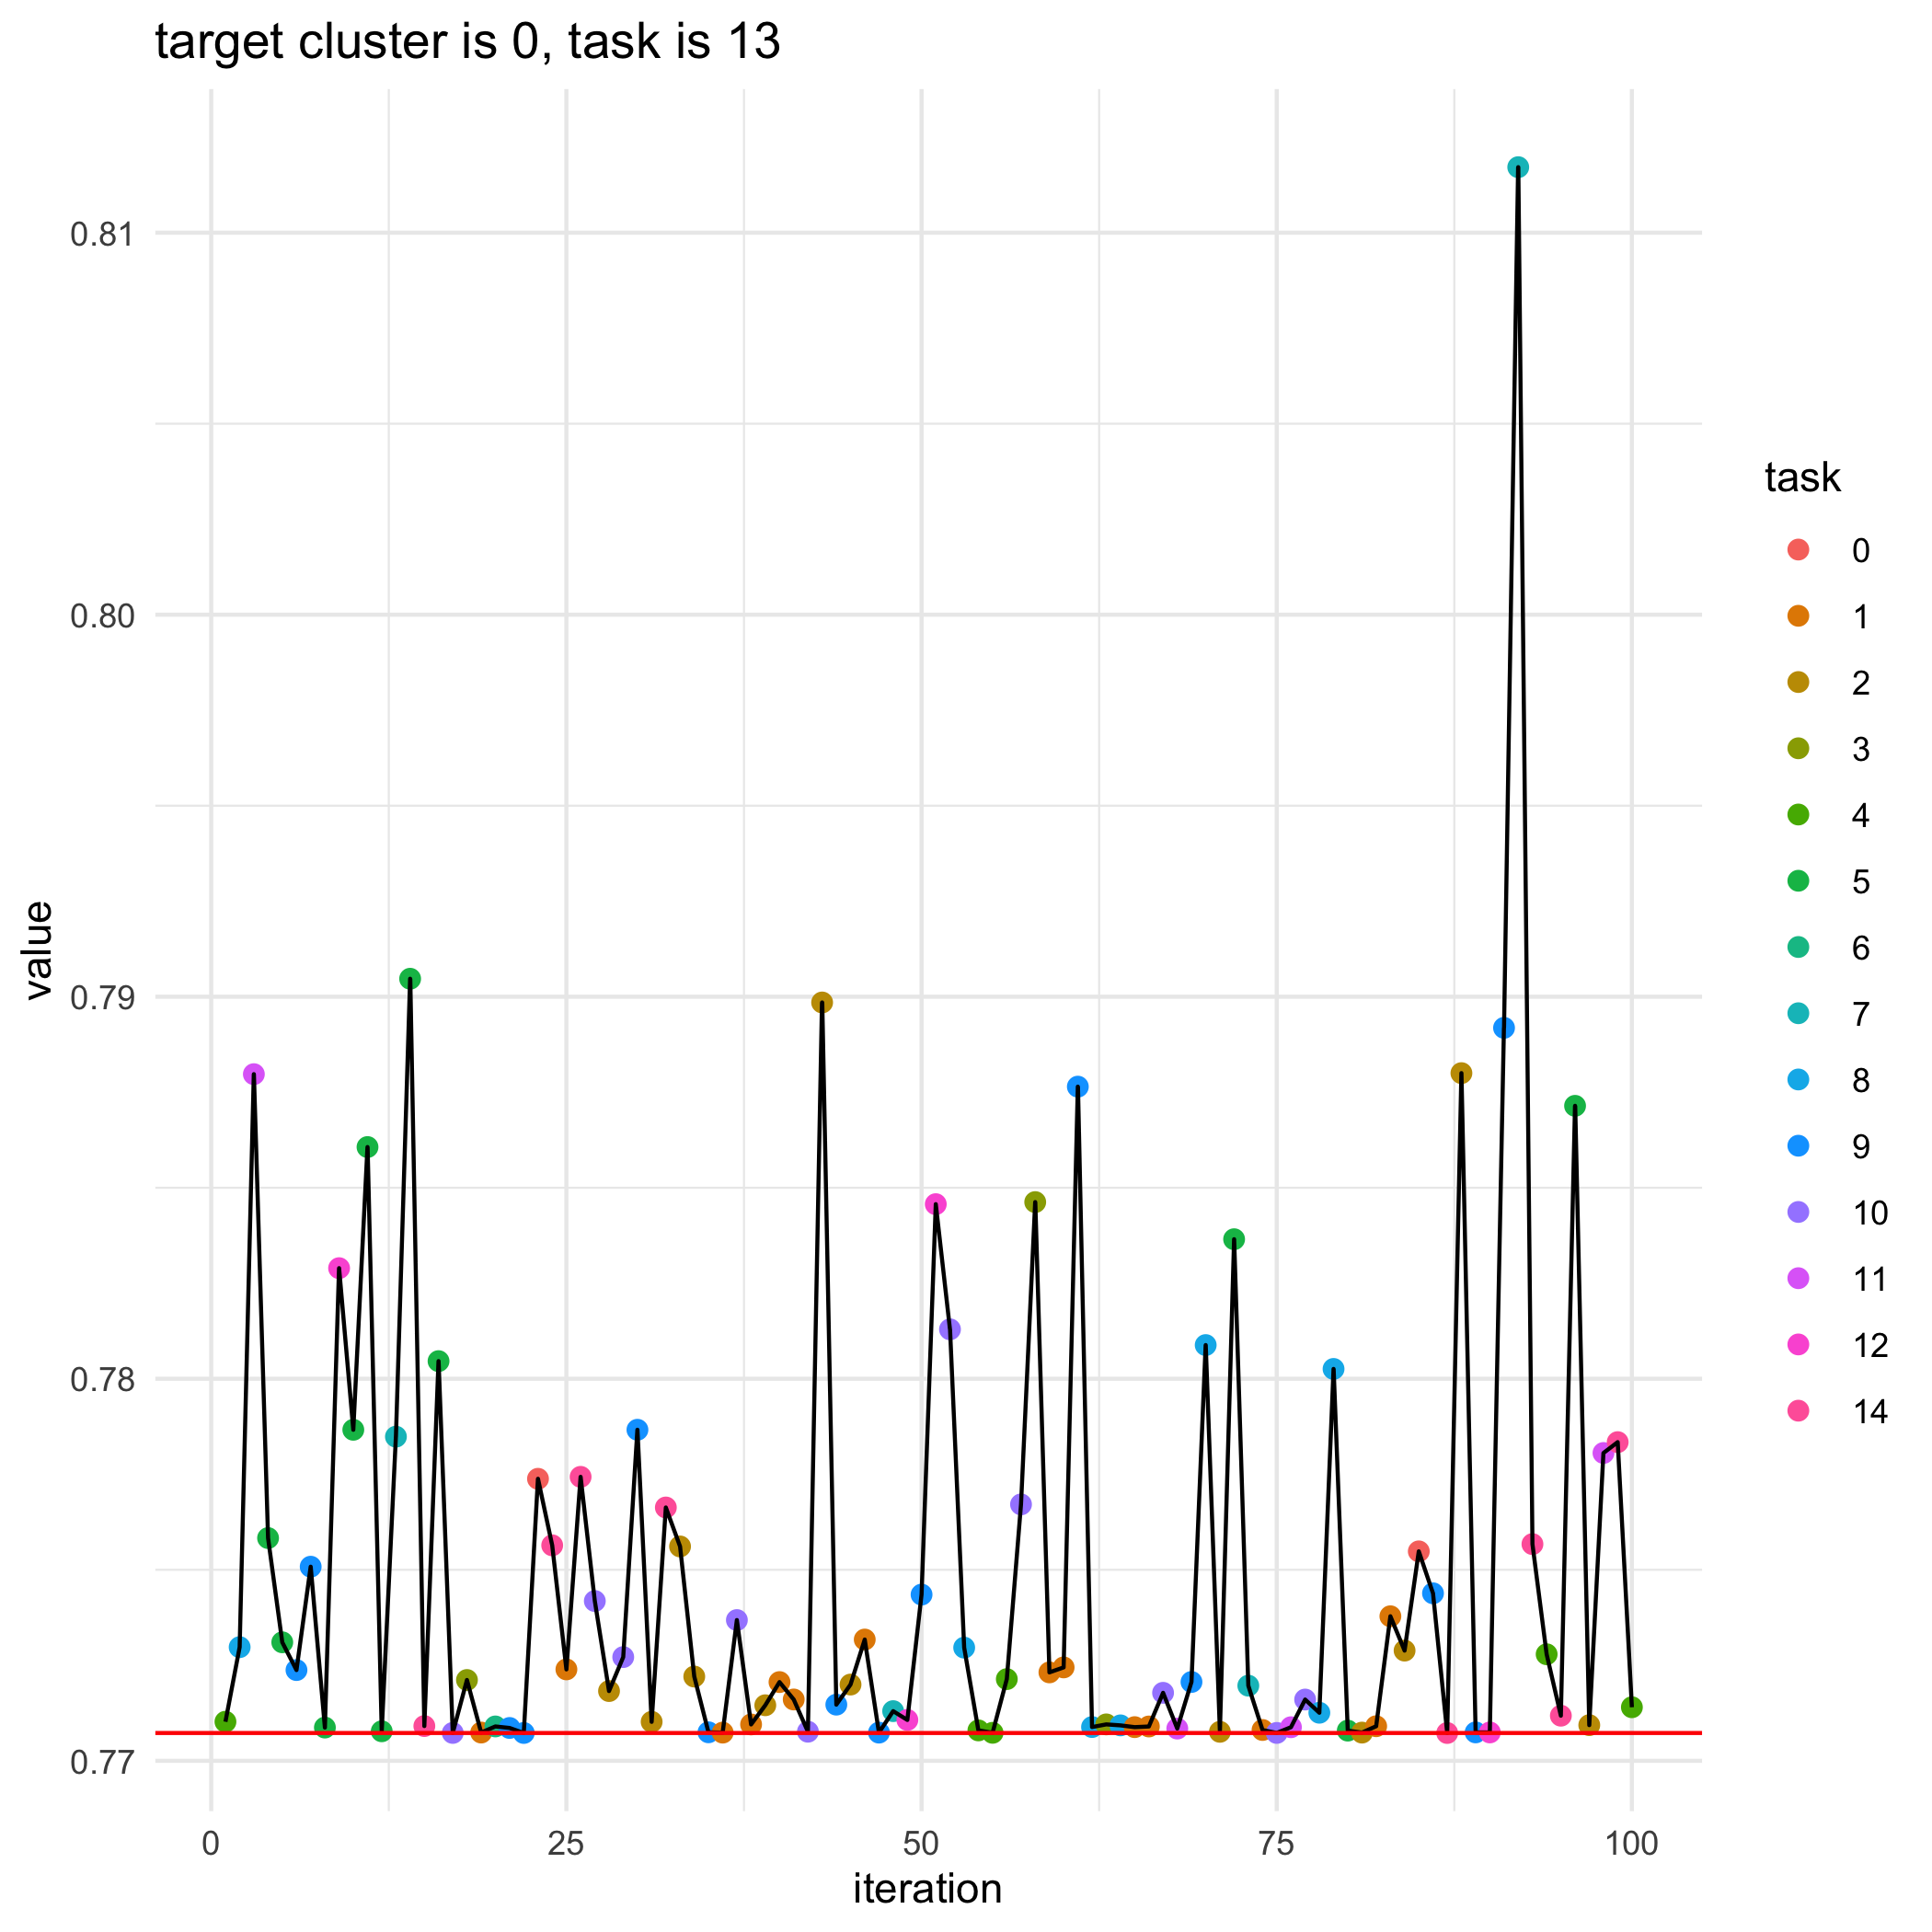

The table this chart was drawn from, first rows:
, losses, bandit_selects
0, 0.7707, 
1, 0.771, 4.0
2, 0.773, 8.0
3, 0.788, 11.0
4, 0.7758, 5.0
5, 0.7731, 5.0
6, 0.7724, 9.0
7, 0.7751, 9.0
8, 0.7709, 5.0
9, 0.7829, 12.0
10, 0.7787, 5.0
11, 0.7861, 5.0
12, 0.7708, 5.0
13, 0.7785, 7.0
14, 0.7905, 5.0
15, 0.7709, 14.0
16, 0.7805, 5.0
17, 0.7707, 10.0
18, 0.7721, 3.0
19, 0.7707, 1.0
20, 0.7709, 6.0
21, 0.7709, 9.0
22, 0.7707, 9.0
23, 0.7774, 0.0
24, 0.7756, 14.0
25, 0.7724, 1.0
26, 0.7774, 14.0
27, 0.7742, 10.0
28, 0.7718, 2.0
29, 0.7727, 10.0
30, 0.7787, 9.0
31, 0.771, 2.0
32, 0.7766, 14.0
33, 0.7756, 2.0
34, 0.7722, 2.0
35, 0.7707, 9.0
36, 0.7707, 1.0
37, 0.7737, 10.0
38, 0.771, 1.0
39, 0.7715, 2.0
40, 0.7721, 1.0
41, 0.7716, 1.0
42, 0.7708, 10.0
43, 0.7898, 2.0
44, 0.7715, 9.0
45, 0.772, 2.0
46, 0.7732, 1.0
47, 0.7707, 9.0
48, 0.7713, 7.0
49, 0.7711, 12.0
50, 0.7744, 9.0
51, 0.7846, 12.0
52, 0.7813, 10.0
53, 0.773, 8.0
54, 0.7708, 4.0
55, 0.7707, 4.0
56, 0.7721, 4.0
57, 0.7767, 10.0
58, 0.7846, 3.0
59, 0.7723, 1.0
... 41 more rows
